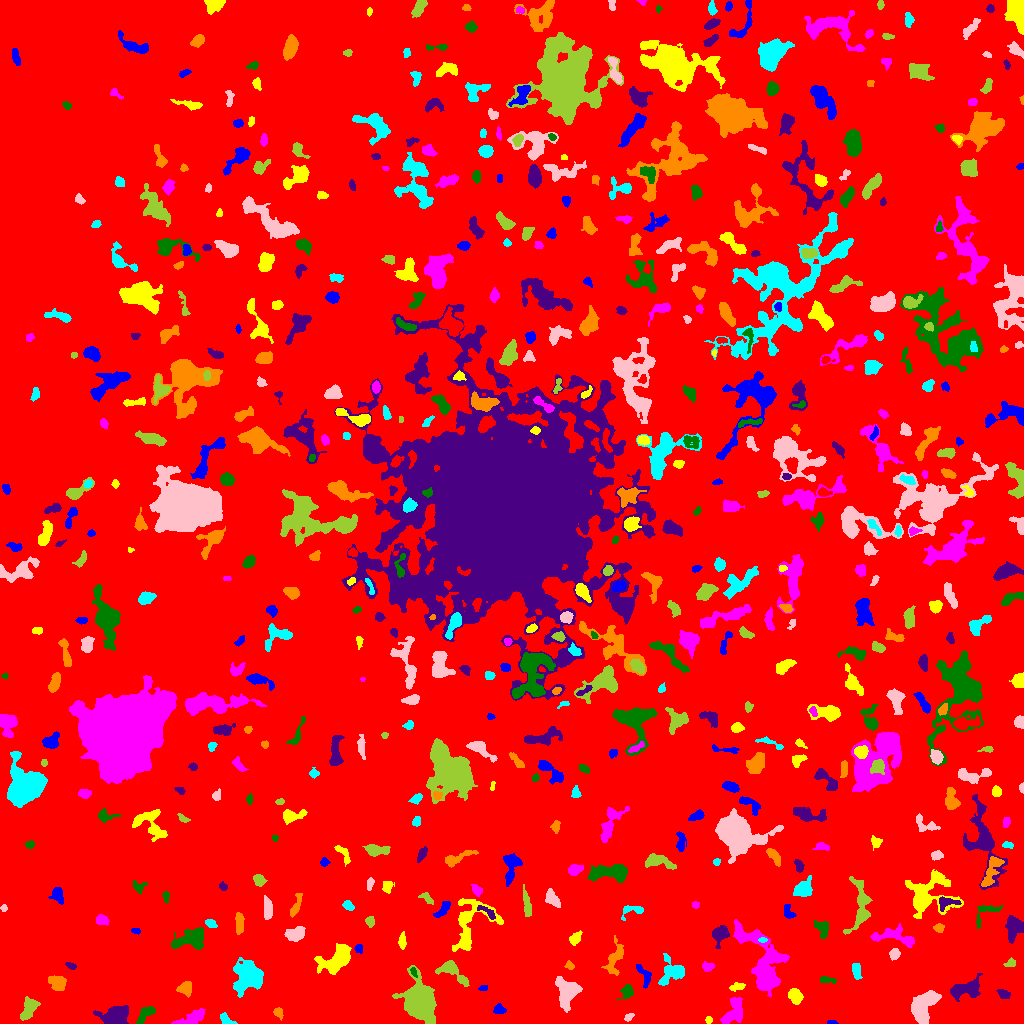

The table this chart was drawn from, first rows:
ID, X, Y, A, B, theta, total_flux, mu_max, mu_median, mu_mean, R_fwhm, R_e, R10, R90, x_start, x_end, y_start, y_end, area, greylevel
0, 526.8, 511.7, 297.2, 294.8, -0.6296, 2318884, 14.0, 2.0, 2.775, 129.2, 247, 95.85, 395.8, 0, 1023, 0, 1023, 835626, 2.775
1, 832.4, 0.9571, 2.588, 0.9616, -0.0193, 70.0, 4.0, 2.0, 1.707, 2.821, 1.871, 0.5642, 2.821, 827, 838, 0, 3, 41, 8.707
2, 708.5, 3.706, 1.881, 1.634, 1.369, 136.0, 5.0, 3.0, 2.72, 2.985, 2.257, 0.7979, 3.478, 705, 712, 0, 7, 50, 8.72
3, 192.2, 5.296, 8.37, 2.858, 0.3713, 574.0, 5.0, 2.0, 2.095, 5.078, 5.14, 1.954, 8.234, 171, 205, 0, 15, 274, 8.095
4, 145.8, 10.3, 5.325, 2.528, 0.7343, 711.0, 8.0, 3.0, 3.723, 5.262, 4.184, 1.596, 6.723, 136, 155, 0, 17, 191, 9.723
5, 116.2, 7.743, 7.369, 4.769, 0.121, 1383, 7.0, 3.0, 2.961, 7.378, 6.676, 2.585, 10.49, 93, 128, 0, 18, 467, 8.961
6, 278.2, 11.05, 2.73, 2.126, -1.042, 215.0, 5.0, 2.0, 2.389, 3.568, 2.985, 1.128, 4.549, 273, 283, 3, 16, 90, 12.39
7, 226.1, 3.629, 3.909, 2.077, -0.6414, 283.0, 5.0, 2.0, 2.482, 3.949, 3.192, 1.262, 5.14, 220, 237, 0, 11, 114, 8.482
8, 628.2, 5.985, 2.424, 1.453, 0.6464, 67.0, 2.0, 1.0, 1.031, 3.827, 2.257, 0.9772, 3.523, 624, 634, 2, 10, 65, 8.031
9, 28.6, 15.2, 6.172, 3.093, 1.109, 973.0, 8.0, 4.0, 3.538, 6.699, 5.202, 2.034, 8.058, 20, 40, 3, 27, 275, 9.538
10, 849.4, 30.03, 17.71, 6.135, -0.2708, 1455, 8.0, 2.0, 2.483, 6.433, 7.047, 2.706, 11.77, 812, 873, 15, 54, 586, 8.483
11, 499.2, 13.91, 2.952, 2.291, -0.09324, 259.0, 4.0, 2.0, 2.421, 4.853, 3.192, 1.382, 5.046, 493, 506, 10, 20, 107, 8.421
12, 795, 27.42, 3.546, 2.826, -0.8845, 998.0, 12.0, 4.5, 5.253, 5.015, 4.029, 1.596, 6.457, 788, 803, 19, 35, 190, 11.25
13, 734.1, 11.08, 7.771, 4.646, 1.138, 1137, 9.0, 3.0, 3.048, 4.514, 5.781, 2.111, 9.339, 720, 742, 0, 26, 373, 9.048
14, 627.1, 31.35, 3.524, 2.746, 1.183, 448.0, 7.0, 3.0, 2.987, 4.184, 3.7, 1.382, 5.836, 617, 633, 23, 39, 150, 8.987
15, 1004, 29.42, 3.479, 2.179, -0.3802, 220.0, 3.0, 2.0, 2.056, 5.015, 3.432, 1.493, 5.14, 996, 1010, 25, 34, 107, 8.056
16, 185.3, 35.16, 3.637, 3.086, 0.3271, 1004, 11.0, 5.0, 5.77, 5.171, 4.107, 1.693, 6.457, 176, 191, 26, 42, 174, 10.77
17, 247.7, 47.29, 7.956, 7.295, 1.378, 4763, 13.0, 6.0, 6.226, 10.56, 8.849, 3.568, 13.58, 233, 263, 26, 66, 765, 11.23
18, 923.9, 16.92, 9.399, 4.947, 1.059, 3145, 12.0, 5.0, 5.207, 9.027, 7.611, 2.985, 11.78, 911, 941, 0, 33, 604, 11.21
19, 420.3, 22.32, 7.844, 5.897, -1.266, 28015, 97.0, 12.0, 23.72, 8.273, 7.797, 3.09, 13.75, 392, 436, 0, 58, 1181, 29.72
20, 314, 20.38, 16.34, 9.931, 0.1375, 11894, 22.0, 5.0, 6.214, 10.03, 12.07, 4.442, 21.05, 270, 358, 0, 49, 1914, 11.21
21, 483.3, 35.17, 2.443, 0.9278, 0.007032, 92.0, 4.0, 1.0, 1.804, 2.764, 1.954, 0.7979, 2.877, 478, 487, 33, 38, 51, 8.804
22, 737.8, 36.6, 3.386, 1.448, 0.183, 96.0, 3.0, 1.0, 0.9057, 3.038, 2.646, 0.9772, 4.184, 729, 745, 32, 41, 106, 7.906
23, 765.1, 58.82, 17.45, 8.165, -1.219, 5024, 15.0, 3.0, 3.907, 6.676, 10.36, 3.868, 17.1, 733, 789, 27, 104, 1286, 9.907
24, 826.1, 43.4, 4.176, 1.376, -0.07751, 134.0, 4.0, 1.0, 1.367, 3.523, 2.821, 0.9772, 4.549, 820, 836, 40, 47, 98, 10.37
25, 965.3, 33.95, 7.994, 3.905, 0.2167, 1430, 8.0, 3.0, 3.389, 7.818, 6.155, 2.459, 9.674, 950, 982, 22, 50, 422, 9.389
26, 57.74, 40.68, 4.303, 3.504, -0.7241, 847.0, 7.0, 4.0, 3.683, 6.333, 4.853, 1.954, 7.421, 48, 66, 33, 48, 230, 9.683
27, 856.3, 53.09, 3.246, 1.921, -1.441, 300.0, 7.0, 2.0, 2.206, 3.09, 3.038, 1.128, 4.983, 852, 862, 44, 60, 136, 9.206
28, 567.1, 31.53, 7.212, 5.346, 1.477, 3143, 13.0, 6.0, 6.115, 8.556, 7.114, 2.877, 11.04, 555, 582, 11, 47, 514, 11.11
29, 451.6, 53.33, 8.575, 3.611, -0.659, 1696, 16.0, 4.0, 5.108, 4.82, 4.918, 1.871, 8.519, 435, 469, 37, 63, 332, 11.11
30, 394.1, 57.18, 4.507, 2.73, 0.5155, 700.0, 9.0, 4.0, 4.375, 4.72, 3.989, 1.596, 6.257, 384, 400, 50, 64, 160, 10.38
31, 643.9, 48.46, 6.898, 2.746, -1.129, 420.0, 5.0, 2.0, 2.442, 5.202, 4.334, 1.693, 6.433, 636, 651, 35, 59, 172, 8.442
32, 335.3, 62.73, 8.892, 5.156, 0.6363, 3551, 16.0, 5.0, 5.86, 7.092, 7.485, 2.764, 12.07, 314, 351, 49, 80, 606, 10.86
33, 707.4, 56.63, 2.925, 2.169, -0.03565, 223.0, 4.0, 2.0, 2.253, 4.687, 3.241, 1.262, 4.853, 702, 714, 52, 62, 99, 8.253
34, 413.5, 51.61, 2.593, 1.348, -1.196, 222.0, 7.0, 4.0, 4.036, 3.29, 2.394, 0.9772, 3.568, 410, 417, 46, 56, 55, 16.04
35, 70.52, 57.7, 2.91, 1.582, -0.4299, 137.0, 4.0, 2.0, 2.076, 3.909, 2.646, 1.128, 4.029, 65, 76, 54, 61, 66, 8.076
36, 569.9, 57.63, 1.965, 1.683, -0.9448, 102.0, 4.0, 1.0, 1.522, 2.932, 2.034, 0.7979, 3.523, 564, 574, 54, 63, 67, 8.522
37, 672.3, 51.1, 6.996, 5.455, 0.7254, 1220, 8.0, 3.0, 3.058, 6.817, 5.89, 2.257, 9.474, 658, 684, 38, 70, 399, 9.058
38, 894.5, 69.5, 2.921, 2.249, 1.121, 297.0, 6.0, 3.0, 2.725, 4.334, 3.241, 1.262, 5.015, 889, 900, 63, 75, 109, 9.725
39, 1011, 60.29, 2.774, 1.904, 0.2332, 225.0, 5.0, 3.0, 2.778, 3.742, 2.877, 1.128, 4.406, 1003, 1015, 57, 66, 81, 10.78
40, 492.1, 61.52, 2.456, 1.687, 0.8224, 175.0, 5.0, 3.0, 2.574, 3.338, 2.646, 1.128, 3.989, 488, 496, 57, 66, 68, 9.574
41, 358.7, 74.82, 2.147, 1.948, -1.424, 170.0, 5.0, 2.0, 2.464, 3.192, 2.585, 0.9772, 3.989, 354, 362, 70, 79, 69, 10.46
42, 402.1, 82.19, 3.569, 1.687, -1.57, 302.0, 6.0, 2.5, 2.745, 4.184, 3.038, 1.262, 4.853, 398, 406, 74, 92, 110, 9.745
43, 896.5, 86.63, 11.73, 4.061, -0.2206, 1239, 9.0, 3.0, 3.044, 5.078, 5.971, 2.185, 9.641, 870, 914, 76, 100, 407, 9.044
44, 192.7, 84.83, 8.195, 4.624, 0.2876, 2557, 14.0, 4.0, 5.349, 6.433, 6.206, 2.459, 10.66, 171, 203, 74, 96, 478, 10.35
45, 1013, 95.96, 6.493, 4.11, 1.47, 1317, 8.0, 4.0, 3.955, 7.715, 6.103, 2.459, 9.219, 1005, 1023, 80, 108, 333, 8.955
46, 614.4, 64.58, 9.524, 3.75, 1.297, 724.0, 5.0, 2.0, 2.221, 6.024, 5.944, 2.257, 9.009, 601, 623, 48, 88, 326, 8.221
47, 762.6, 83.5, 1.705, 0.9574, 0.0, 54.0, 3.0, 1.0, 1.227, 2.394, 1.596, 0.5642, 2.523, 758, 767, 81, 86, 44, 12.23
48, 295.6, 89.64, 4.901, 3.099, 0.279, 1242, 11.0, 5.0, 5.132, 6.129, 4.951, 1.954, 7.611, 284, 305, 82, 97, 242, 10.13
49, 860.6, 117, 13.32, 4.727, 1.489, 1885, 11.0, 3.0, 3.523, 6.024, 6.333, 2.459, 10.98, 843, 872, 89, 147, 535, 9.523
50, 31.6, 83.13, 5.836, 2.474, 0.6722, 802.0, 8.0, 4.0, 3.801, 5.944, 4.334, 1.784, 6.817, 23, 41, 73, 94, 211, 9.801
51, 136.4, 92.6, 1.925, 1.362, -0.3312, 106.0, 6.0, 2.0, 2.0, 2.326, 1.954, 0.5642, 3.241, 131, 140, 89, 95, 53, 9.0
52, 575, 84.82, 3.324, 2.196, 0.9199, 521.0, 9.0, 3.0, 4.008, 4.029, 3.385, 1.382, 5.412, 569, 582, 78, 93, 130, 10.01
53, 739.9, 88.79, 2.605, 1.822, -1.246, 249.0, 7.0, 3.0, 3.411, 3.141, 2.646, 0.9772, 4.184, 736, 744, 85, 97, 73, 12.41
54, 822.6, 95.24, 4.423, 3.099, -1.154, 421.0, 5.0, 2.0, 2.263, 4.886, 4.146, 1.596, 6.383, 814, 828, 85, 103, 186, 10.26
55, 720.3, 89.68, 4.162, 3.394, 0.8161, 1347, 13.0, 5.0, 5.566, 5.528, 4.514, 1.784, 7.159, 712, 729, 75, 98, 242, 13.57
56, 938.9, 95.47, 2.348, 1.991, 0.05469, 221.0, 5.0, 2.5, 2.57, 3.7, 2.764, 1.128, 4.297, 933, 944, 91, 100, 86, 9.57
57, 211.1, 99.47, 2.914, 1.871, -0.5141, 322.0, 6.0, 4.0, 3.618, 4.478, 3.038, 1.262, 4.549, 205, 217, 96, 104, 89, 10.62
58, 267.9, 114.9, 5.145, 2.065, -1.468, 734.0, 10.0, 3.0, 3.968, 4.618, 4.029, 1.596, 6.531, 264, 272, 104, 128, 185, 9.968
59, 370, 101.7, 2.655, 2.034, -1.309, 280.0, 6.0, 3.0, 3.146, 4.146, 2.985, 1.128, 4.583, 365, 374, 96, 107, 89, 11.15
... 584 more rows
